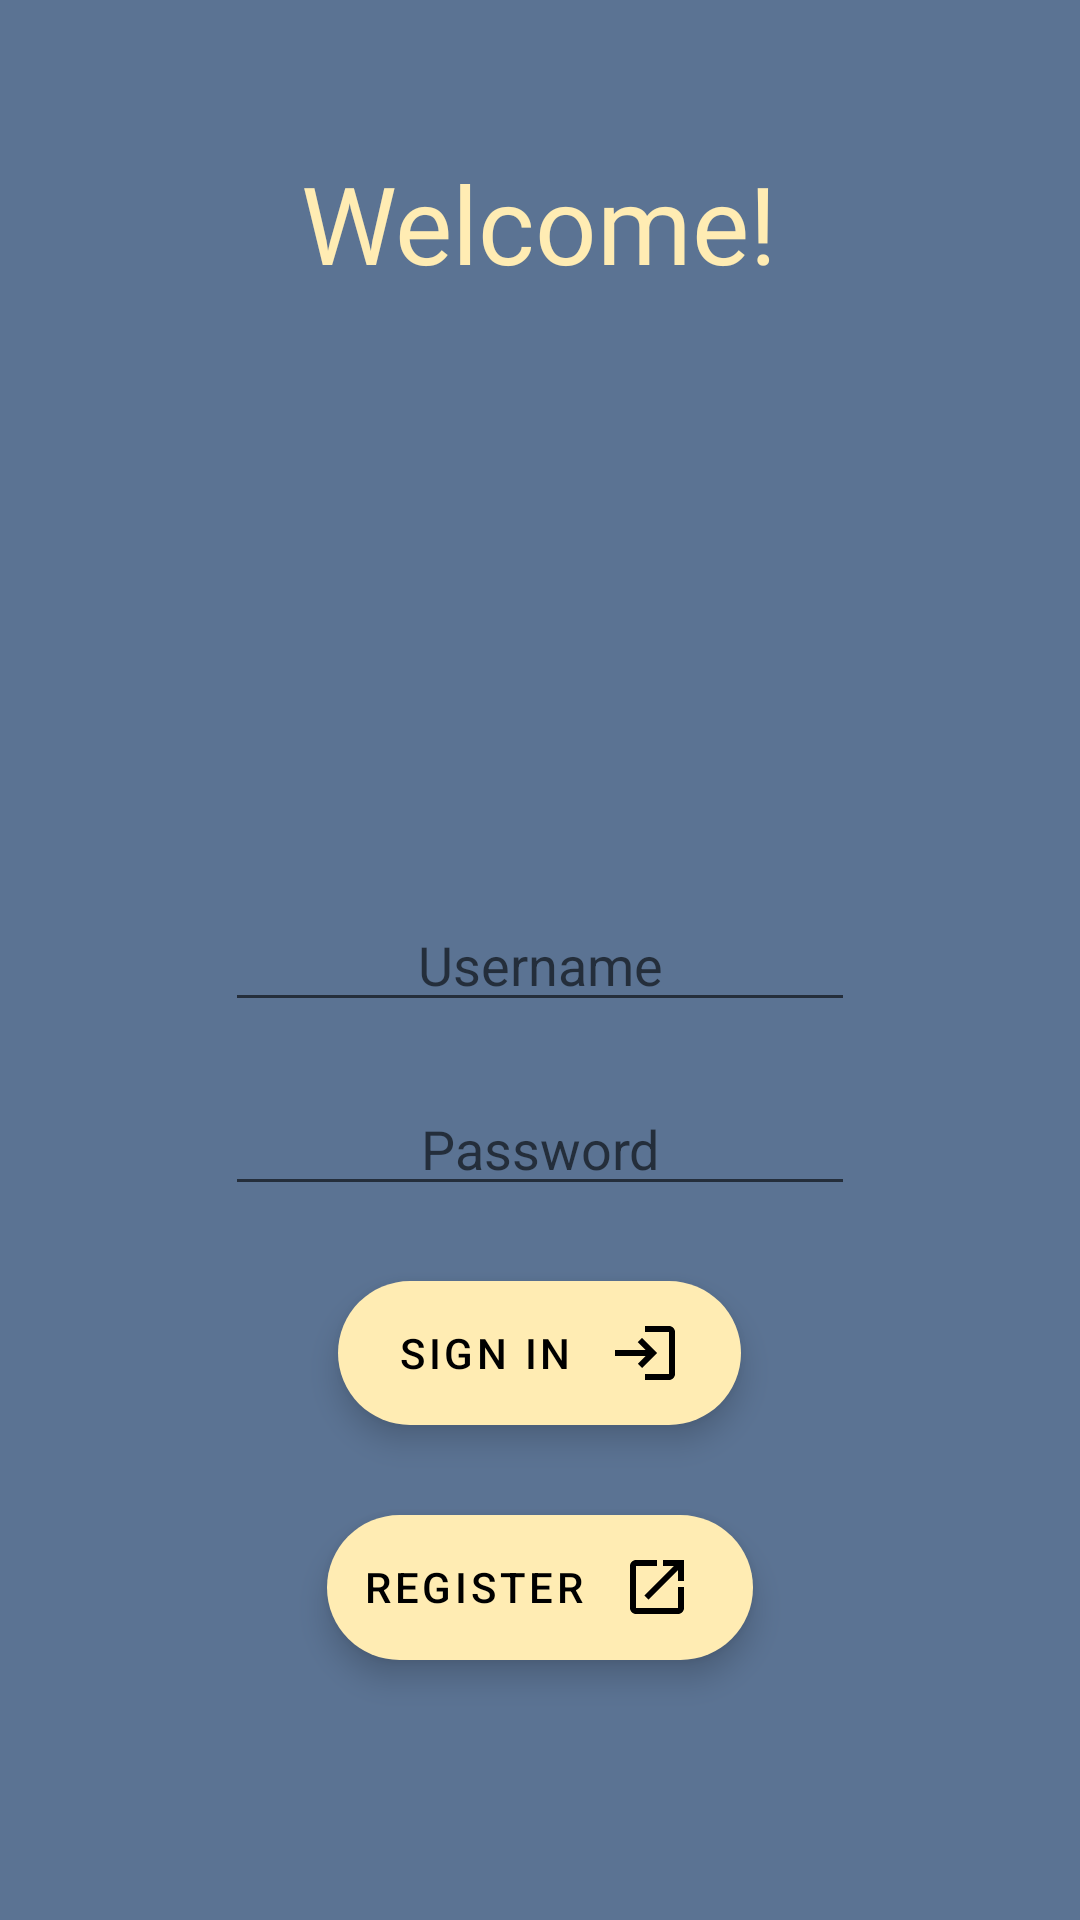

The Android layout XML behind this screen, and the referenced resources:
<!-- AndroidManifest.xml: application theme Theme.CityQuest -->
<!-- res/layout/activity_auth.xml -->
<?xml version="1.0" encoding="utf-8"?>
<RelativeLayout xmlns:android="http://schemas.android.com/apk/res/android"
    xmlns:app="http://schemas.android.com/apk/res-auto"
    xmlns:tools="http://schemas.android.com/tools"
    android:layout_width="match_parent"
    android:layout_height="match_parent"
    android:background="@color/color_primary"
    tools:context=".auth.AuthActivity">


    <EditText
        android:id="@+id/et_username"
        android:layout_width="wrap_content"
        android:layout_height="wrap_content"
        android:layout_centerInParent="true"
        android:layout_marginStart="10dp"
        android:layout_marginTop="10dp"
        android:layout_marginEnd="10dp"
        android:layout_marginBottom="10dp"
        android:ems="10"
        android:hint="Username"
        android:inputType="textPersonName"
        android:textAlignment="center" />


    <EditText
        android:id="@+id/et_password"
        android:layout_width="wrap_content"
        android:layout_height="wrap_content"
        android:layout_below="@id/et_username"
        android:layout_centerInParent="true"
        android:layout_marginStart="10dp"
        android:layout_marginTop="10dp"
        android:layout_marginEnd="10dp"
        android:layout_marginBottom="10dp"
        android:ems="10"
        android:hint="Password"
        android:inputType="textPassword"
        android:textAlignment="center" />

    <com.google.android.material.floatingactionbutton.ExtendedFloatingActionButton
        android:id="@+id/btn_sign_in"
        android:layout_width="wrap_content"
        android:layout_height="wrap_content"
        android:layout_below="@id/et_password"
        android:layout_centerHorizontal="true"
        android:layout_marginStart="15dp"
        android:layout_marginTop="15dp"
        android:layout_marginEnd="15dp"
        android:layout_marginBottom="15dp"
        android:paddingEnd="20dp"
        android:paddingStart="20dp"

        android:text="@string/action_sign_in_short"
        android:contentDescription="@string/action_sign_in"
        android:textColor="@color/col_text_secondary"
        app:icon="@drawable/ic_baseline_login_24"
        app:iconGravity="end"/>

    <com.google.android.material.floatingactionbutton.ExtendedFloatingActionButton
        android:id="@+id/btn_register"
        android:layout_width="wrap_content"
        android:layout_height="wrap_content"
        android:layout_below="@id/btn_sign_in"
        android:layout_centerInParent="true"
        android:layout_marginStart="15dp"
        android:layout_marginTop="15dp"
        android:layout_marginEnd="15dp"
        android:layout_marginBottom="15dp"
        android:elegantTextHeight="true"
        android:text="@string/action_register"
        app:iconGravity="end"
        app:icon="@drawable/ic_baseline_open_in_new_24"
        android:textColor="@color/col_text_secondary" />

    <TextView
        android:id="@+id/textView"
        android:layout_width="wrap_content"
        android:layout_height="wrap_content"
        android:layout_centerHorizontal="true"
        android:layout_marginTop="50dp"
        android:fontFamily="@font/changa_medium"
        android:text="Welcome!"
        android:textColor="@color/color_secondary"
        android:textSize="36sp" />

    <ProgressBar
        android:id="@+id/progress_bar"
        style="?android:attr/progressBarStyle"
        android:layout_width="wrap_content"
        android:layout_height="wrap_content"
        android:layout_centerInParent="true" />
</RelativeLayout>
<!-- resources referenced by this layout -->
<resources>
  <color name="col_text_secondary">#000000</color>
  <color name="color_primary">#5b7393</color>
  <color name="color_secondary">#ffecb3</color>
  <!-- drawable ic_baseline_login_24 (drawable) -->
  <vector android:height="24dp" android:tint="#1F1F1F"
      android:viewportHeight="24" android:viewportWidth="24"
      android:width="24dp" xmlns:android="http://schemas.android.com/apk/res/android">
      <path android:fillColor="@android:color/white" android:pathData="M11,7L9.6,8.4l2.6,2.6H2v2h10.2l-2.6,2.6L11,17l5,-5L11,7zM20,19h-8v2h8c1.1,0 2,-0.9 2,-2V5c0,-1.1 -0.9,-2 -2,-2h-8v2h8V19z"/>
  </vector>
  <!-- drawable ic_baseline_open_in_new_24 (drawable) -->
  <vector android:height="24dp" android:tint="#1F1F1F"
      android:viewportHeight="24" android:viewportWidth="24"
      android:width="24dp" xmlns:android="http://schemas.android.com/apk/res/android">
      <path android:fillColor="@android:color/white" android:pathData="M19,19H5V5h7V3H5c-1.11,0 -2,0.9 -2,2v14c0,1.1 0.89,2 2,2h14c1.1,0 2,-0.9 2,-2v-7h-2v7zM14,3v2h3.59l-9.83,9.83 1.41,1.41L19,6.41V10h2V3h-7z"/>
  </vector>
  <string name="action_register">Register</string>
  <string name="action_sign_in">Sign in or register</string>
  <string name="action_sign_in_short">Sign in</string>
  <style name="Theme.CityQuest" parent="Theme.MaterialComponents.Light.NoActionBar">
          
          <item name="colorPrimary">@color/color_primary</item>
          <item name="colorPrimaryVariant">@color/color_primary_dark</item>
          <item name="colorOnPrimary">@color/col_text_primary</item>
          
          <item name="colorSecondary">@color/color_secondary</item>
          <item name="colorSecondaryVariant">@color/color_secondary_light</item>
          <item name="colorOnSecondary">@color/black</item>
          
          <item name="android:statusBarColor" tools:targetApi="l">?attr/colorPrimaryVariant</item>
          
      </style>
  <color name="color_primary_dark">#2e4865</color>
  <color name="col_text_primary">#000000</color>
  <color name="color_secondary_light">#ffffe5</color>
  <color name="black">#FF000000</color>
</resources>
